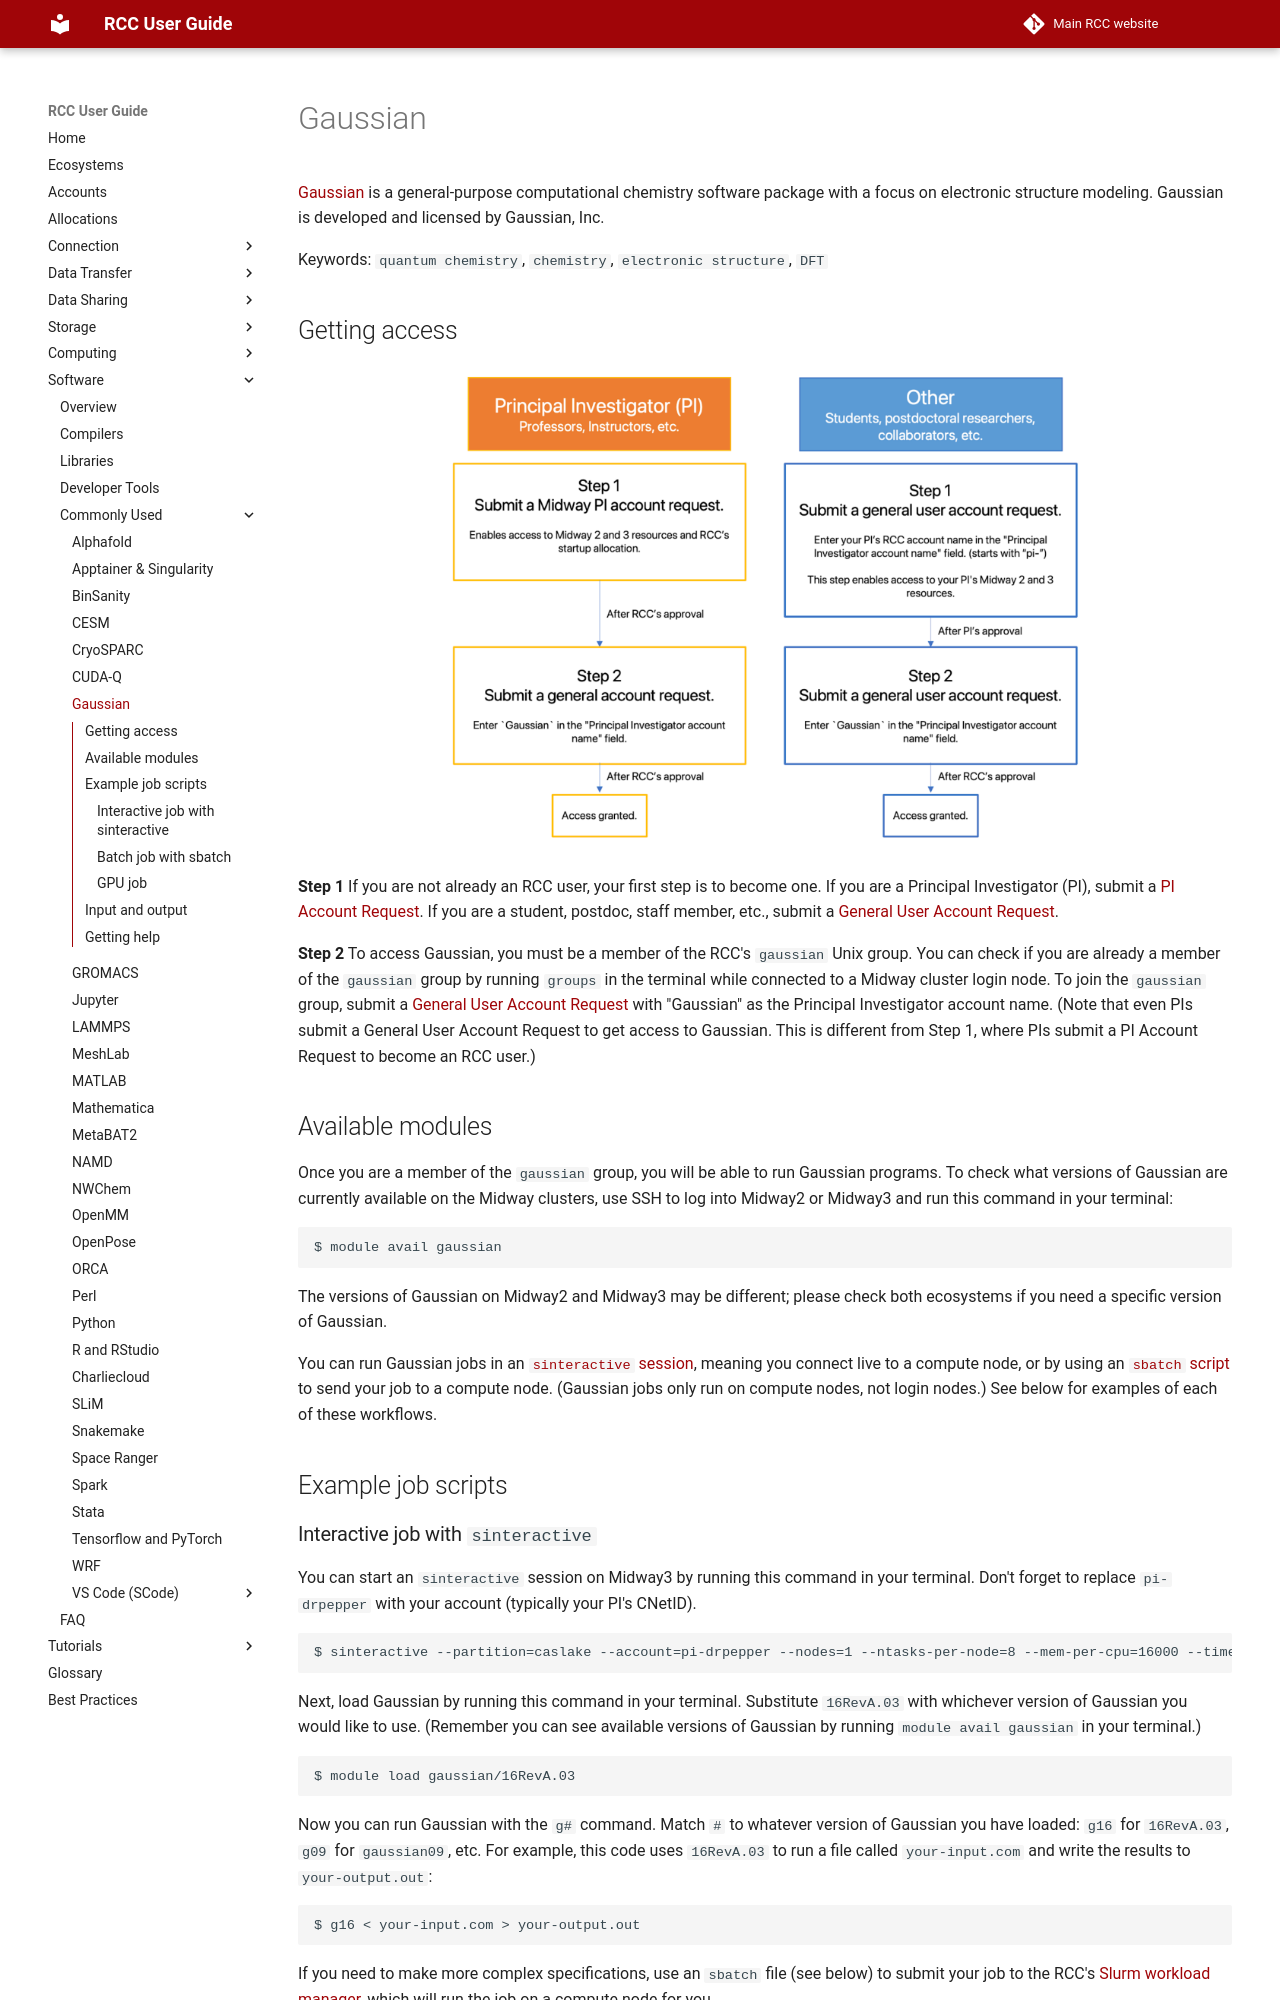

repository: rcc-uchicago/user-guide · page: software/apps-and-envs/gaussian/index.html · generator: mkdocs

# Gaussian

<a href='https://gaussian.com/gaussian16/' target='_blank'>Gaussian</a> is a general-purpose computational chemistry software package with a focus on electronic structure modeling. Gaussian is developed and licensed by Gaussian, Inc.

Keywords: `quantum chemistry`, `chemistry`, `electronic structure`, `DFT`

## Getting access

<p align='center'>
<img src='../../../img/software/gaussian-access.png'
width='650'
alt='A flowchart of steps for accessing Gaussian through the RCC. These steps are detailed below.'
longdesc='TXT'/>
</p>

**Step 1** If you are not already an RCC user, your first step is to become one. If you are a Principal Investigator (PI), submit a <a href='https://rcc.uchicago.edu/accounts-allocations/pi-account-request' target='_blank'>PI Account Request</a>. If you are a student, postdoc, staff member, etc., submit a <a href='https://rcc.uchicago.edu/accounts-allocations/general-user-account-request' target='_blank'>General User Account Request</a>.

**Step 2** To access Gaussian, you must be a member of the RCC's `gaussian` Unix group. You can check if you are already a member of the `gaussian` group by running `groups` in the terminal while connected to a Midway cluster login node. To join the `gaussian` group, submit a <a href='https://rcc.uchicago.edu/accounts-allocations/general-user-account-request' target='_blank'>General User Account Request</a> with "Gaussian" as the Principal Investigator account name. (Note that even PIs submit a General User Account Request to get access to Gaussian. This is different from Step 1, where PIs submit a PI Account Request to become an RCC user.)

## Available modules

Once you are a member of the `gaussian` group, you will be able to run Gaussian programs. To check what versions of Gaussian are currently available on the Midway clusters, use SSH to log into Midway2 or Midway3 and run this command in your terminal:

```
$ module avail gaussian
```

The versions of Gaussian on Midway2 and Midway3 may be different; please check both ecosystems if you need a specific version of Gaussian.

You can run Gaussian jobs in an [`sinteractive` session](../../slurm/sinteractive.md), meaning you connect live to a compute node, or by using an [`sbatch` script](../../slurm/sbatch.md) to send your job to a compute node. (Gaussian jobs only run on compute nodes, not login nodes.) See below for examples of each of these workflows.

## Example job scripts

### Interactive job with `sinteractive`
You can start an `sinteractive` session on Midway3 by running this command in your terminal. Don't forget to replace `pi-drpepper` with your account (typically your PI's CNetID).

```
$ sinteractive --partition=caslake --account=pi-drpepper --nodes=1 --ntasks-per-node=8 --mem-per-cpu=16000 --time=00:30:00
```

Next, load Gaussian by running this command in your terminal. Substitute `16RevA.03` with whichever version of Gaussian you would like to use. (Remember you can see available versions of Gaussian by running `module avail gaussian` in your terminal.)

```
$ module load gaussian/16RevA.03
```

Now you can run Gaussian with the `g#` command. Match `#` to whatever version of Gaussian you have loaded: `g16` for `16RevA.03`, `g09` for `gaussian09`, etc. For example, this code uses `16RevA.03` to run a file called `your-input.com` and write the results to `your-output.out`:

```
$ g16 < your-input.com > your-output.out
```

If you need to make more complex specifications, use an `sbatch` file (see below) to submit your job to the RCC's [Slurm workload manager](../../slurm/main.md), which will run the job on a compute node for you.
